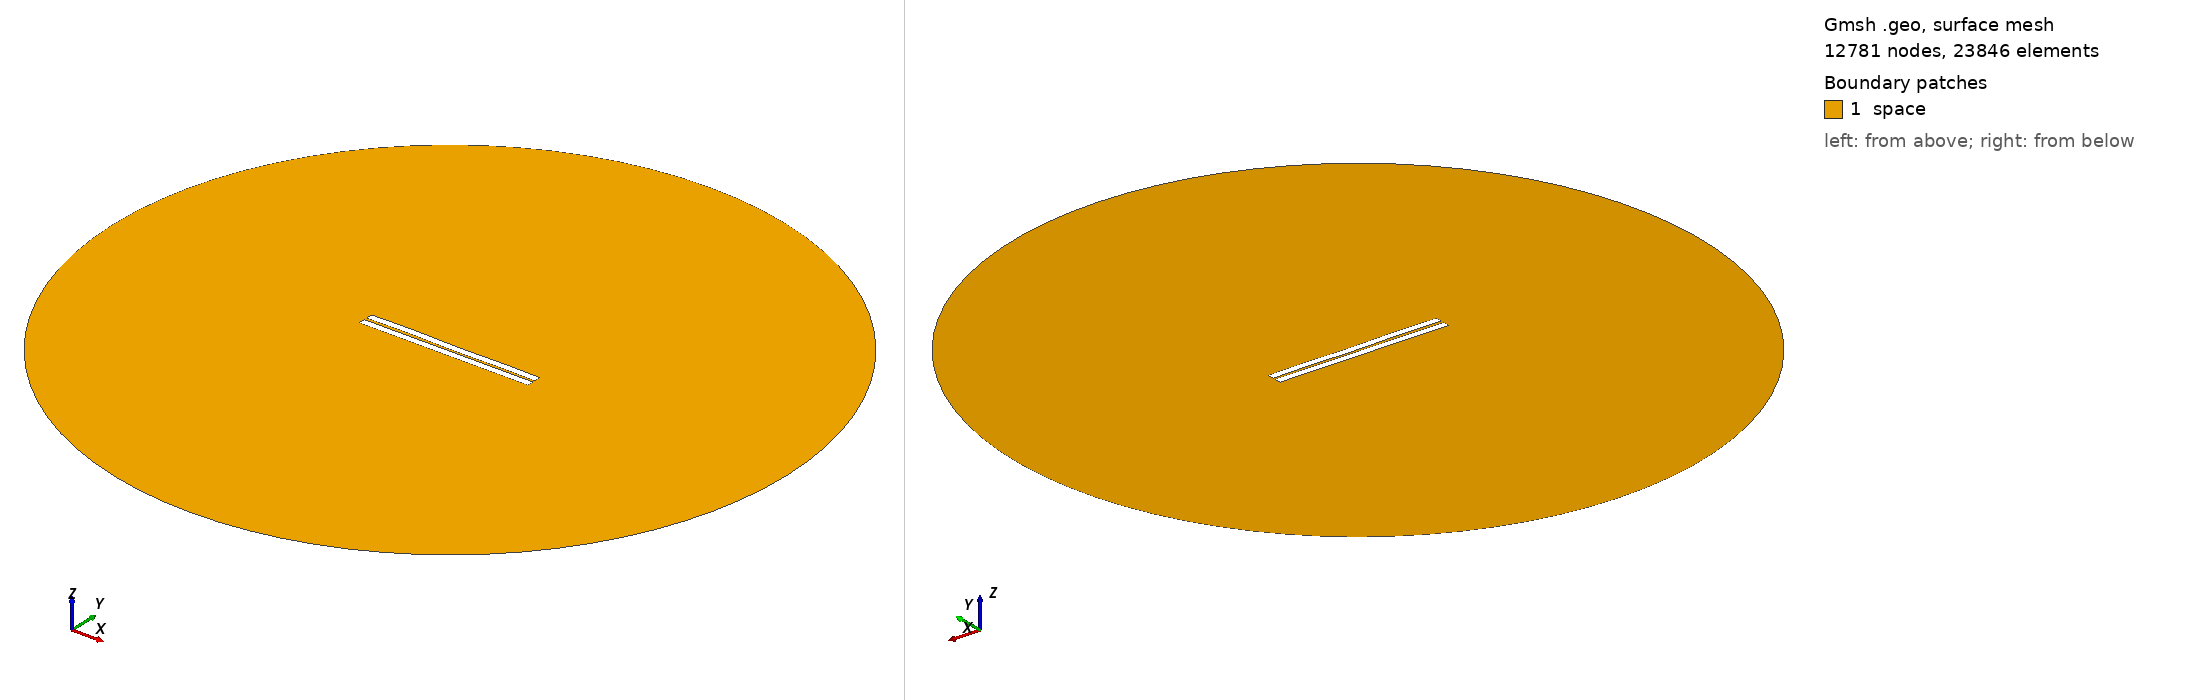

Gmsh geometry script, surface-meshed: 12781 nodes, 23846 surface elements. Boundary patches (legend numbers): 1 space. Left view from above one corner, right view from below the opposite corner. Legend entries are the model's physical surfaces. The drawing asked Gmsh for element sizes between 1% and 20% of the model's largest extent; the script's own settings can give other sizes.

=== 70.geo (drawn) ===
//---------------------------------------
// Geometry kernel
//---------------------------------------

SetFactory("OpenCASCADE");



//---------------------------------------
// Parameters of the geometry
//---------------------------------------

// Overetch of the upper plate
overetch = 0.0;

// Distance between the plates
distance = 1.5;

// Discretization over the x axis (for the deformation)
nx = 50; 

// Length of the plate
L = 100 - overetch; 

// Number of modes
n = 4; 

// 1st mode coefficient
coeff(1) = -0.15;
beta(1) = 0.596864 * 3.1415926535 / L;

// 2nd mode coefficient
coeff(2) = 0.0;
beta(2) = 1.49418 * 3.1415926535 / L;

// 3rd mode coefficient
coeff(3) = 0.07499999999999998;
beta(3) = 2.50025 * 3.1415926535 / L;

// 4th mode coefficient
coeff(4) = 0.15;
beta(4) = 3.49999 * 3.1415926535 / L;



//---------------------------------------
// Upper plate (deformed rectangle)
//---------------------------------------

// Coordiantes of the upper plate
xmin = -50;
xmax = 50 - overetch;

// Height of the upper plate
yheight = 4 - 2 * overetch;

// Indexes of the points
UpperID[] = {};
LowerID[] = {};
LeftID[] = {};
RightID[] = {};

// Point index
p = 1;

// Horizontal edges
For i In {1:nx}
    x = xmin + (i-1)*(xmax - xmin)/(nx-1);

    y_bottom = distance / 2 + overetch;
    For j In {1:n}
        C = (Cosh(beta(j)*L) + Cos(beta(j)*L)) / (Sinh(beta(j)*L) + Sin(beta(j)*L));
        y_bottom  = y_bottom + coeff(j) * (Cosh(beta(j)*(x+50)) - Cos(beta(j)*(x+50)) - C * (Sinh(beta(j)*(x+50)) - Sin(beta(j)*(x+50))));
    EndFor

    y_top = y_bottom + yheight;

    Point(p) = {x, y_top, 0, 1.0};
    UpperID[i] = p;
    p = p + 1;

    Point(p) = {x, y_bottom, 0, 1.0};
    LowerID[i] = p;
    p = p + 1;
EndFor

// Create point lists
UpperPts[] = {}; LowerPts[] = {};
For i In {1:nx}
  UpperPts[] += {UpperID[i]};
  LowerPts[] += {LowerID[i]};
EndFor

// Build splines
Spline(1) = {UpperPts[]};
Spline(2) = {LowerPts[]};
Line(3) = {LowerPts[nx-1], UpperPts[nx-1]};
Line(4) = {LowerPts[0], UpperPts[0]};

// Build the plane surface
Curve Loop(1) = {2, 3, -1, -4};
Plane Surface(1) = {1};



//---------------------------------------
// Lower plate (rectangle)
//---------------------------------------

// Vertices
Point(1001) = {-50, -1, 0, 1.0};
Point(1002) = { 50, -1, 0, 1.0};
Point(1003) = { 50,  -5, 0, 1.0};
Point(1004) = {-50,  -5, 0, 1.0};

// Edges
Line(5) = {1001, 1002};
Line(6) = {1002, 1003};
Line(7) = {1003, 1004};
Line(8) = {1004, 1001};

// Plane surface
Line Loop(2) = {5, 6, 7, 8};
Plane Surface(2) = {2}; 



//---------------------------------------
// Outer (fictious) boundary
//---------------------------------------

// Points
Point(1005) = {0, 0, 0};       // Center
Point(1006) = {200, 0, 0};     // Start point
Point(1007) = {0, 200, 0};     // 90 degrees
Point(1008) = {-200, 0, 0};    // 180 degrees
Point(1009) = {0, -200, 0};    // 270 degrees

// Circle arcs (each needs start, center, end)
Circle(9) = {1006, 1005, 1007};
Circle(10) = {1007, 1005, 1008};
Circle(11) = {1008, 1005, 1009};
Circle(12) = {1009, 1005, 1006};

// Plane surface for the entire domain
Curve Loop(3) = {9, 10, 11, 12};
Surface(3) = {3};

// Subtract the plates from the whole domain to obtain the actual domain where we want to solve the equations
BooleanDifference{ Surface{3}; Delete; }{ Surface{1}; Surface{2}; Delete; }




//---------------------------------------
// Transfinite Lines/Curves
//---------------------------------------

// Set the number of points on the boundaries
r = 7;

// Plates
Transfinite Curve {1, 2} = 50*r Using Progression 1;
Transfinite Curve {3, 4} = 2*r Using Progression 1;
Transfinite Line {5, 7} = 50*r Using Progression 1;
Transfinite Line {6, 8} = 2*r Using Progression 1;

// Outer boundary
Transfinite Line {9, 10, 11, 12} = 20 Using Progression 1;



//---------------------------------------
// Physical groups
//---------------------------------------                

// Physical curves (boundaries)
Physical Line("force_segment", 10) = {2};
Physical Line("upper_plate", 11) = {1, 3, 4};
Physical Line("lower_plate", 12) = {5, 6, 7, 8};
Physical Line("boundary", 20) = {9, 10, 11, 12};

// Physical Surfaces
Physical Surface("space", 30) = {3};



//---------------------------------------
// 6. Generate the Mesh
//---------------------------------------

// 2D mesh generation
Mesh 2;
